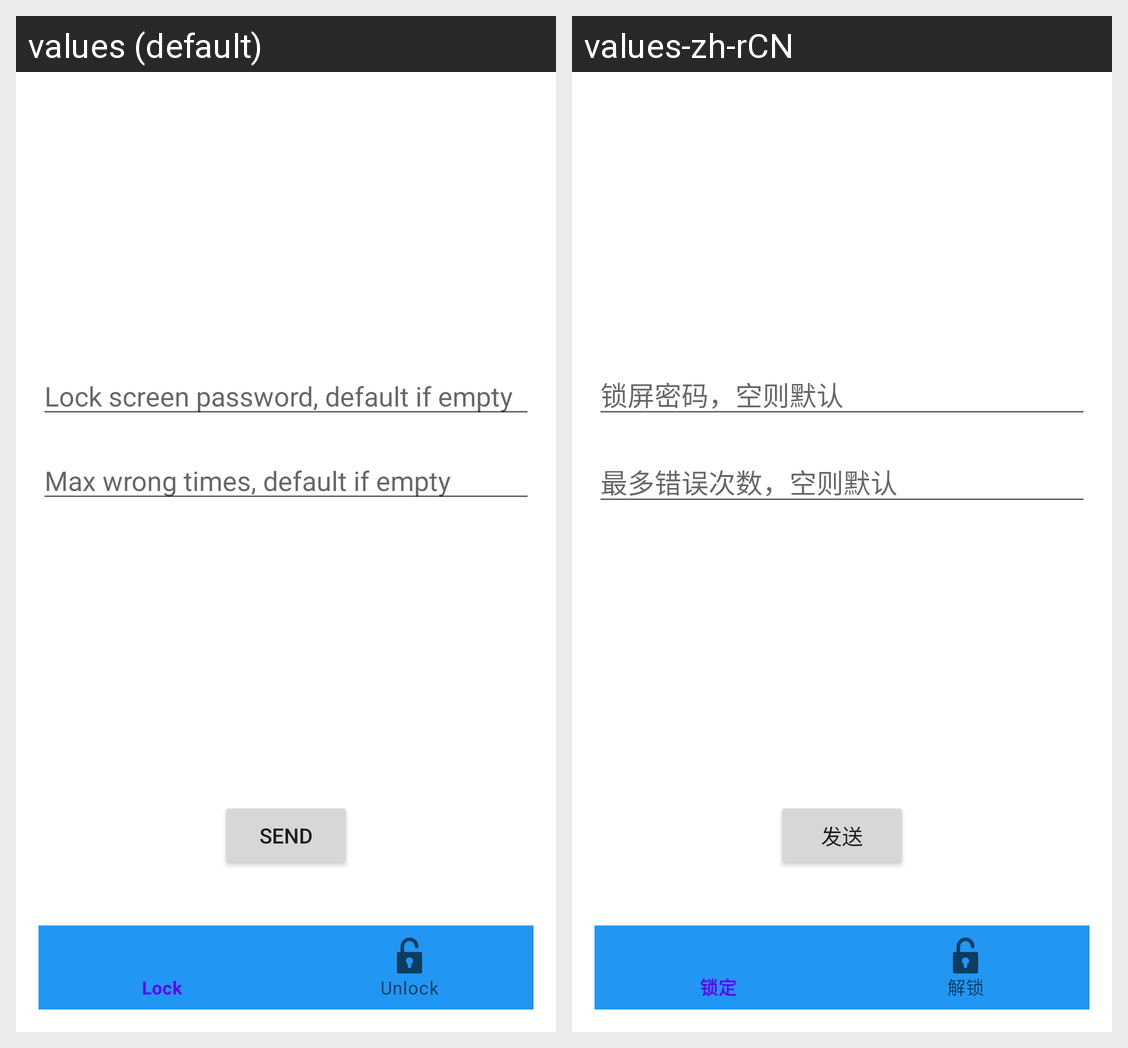

Locale-by-locale string values for the Android screen shown in this grid:
Android screen res/layout/fragment_lock_screen.xml rendered under 2 locales, left to right: values (default), values-zh-rCN. Device: Nexus 5 (rendered at 1080×1920; each locale shown at half size, 540×960, under a caption strip naming it); theme Theme.RemoteControlClient.
Strings drawn on this screen, with the default value and each locale's value (text and hints the layout hard-codes, and strings that could not be matched under every locale, appear in the picture but are not listed):

hint_for_input_lock_screen_password
  values: Lock screen password, default if empty
  values-zh-rCN: 锁屏密码，空则默认

hint_for_input_lock_screen_max_wrong_times
  values: Max wrong times, default if empty
  values-zh-rCN: 最多错误次数，空则默认

send_command_button_text
  values: Send
  values-zh-rCN: 发送
